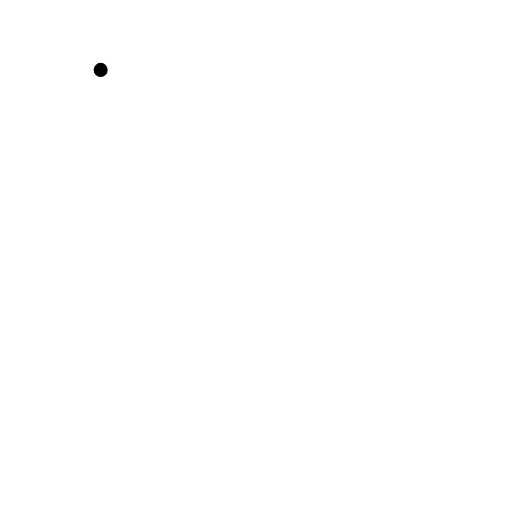
t = 0.00 s
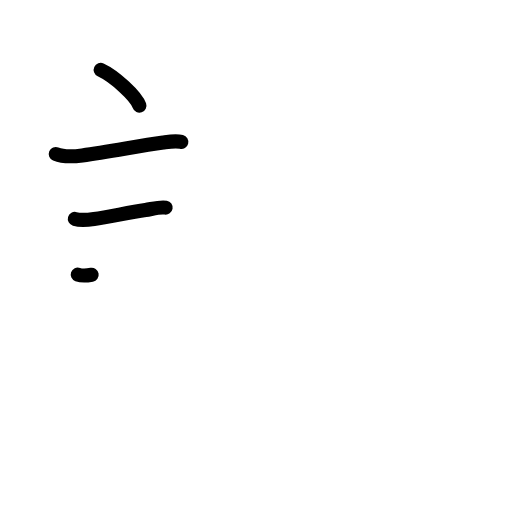
t = 3.25 s
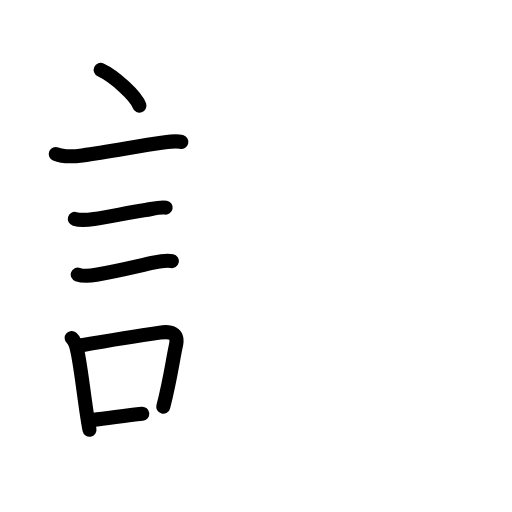
t = 6.38 s
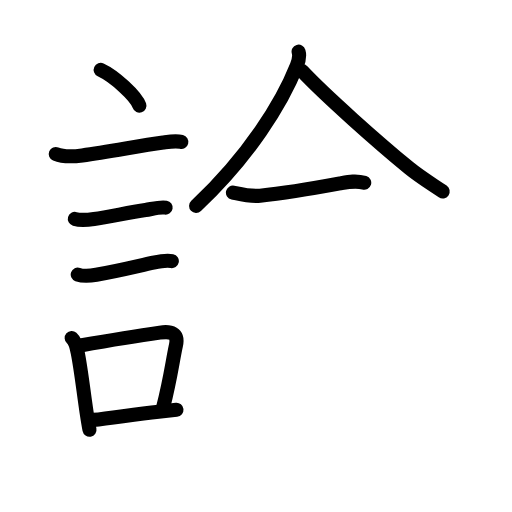
t = 9.58 s
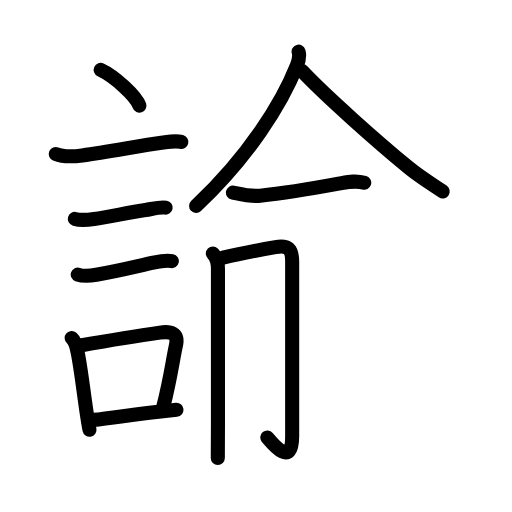
t = 11.69 s
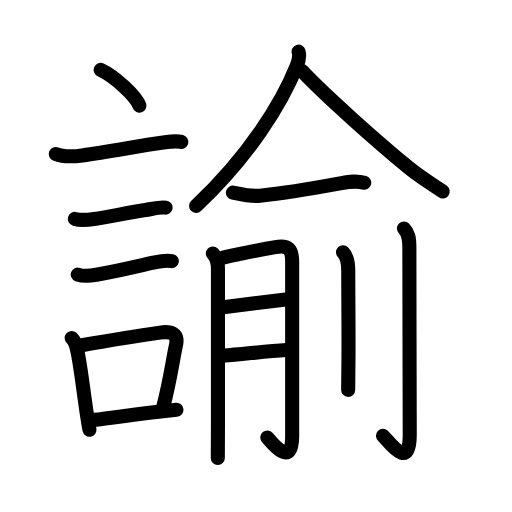
t = 16.00 s

The animated SVG that drew these frames (rendered in a browser with its animation timeline set to each time). Animation: 55 SMIL elements (animate=55); one cycle of 16.00 s.

<?xml version="1.0" encoding="UTF-8"?>
<!--
AniKanjiVG is licensed by CC-BY-SA Paul C. Sommerhoff (https://bitbucket.org/sommerhoff/anikanjivg).
AniKanjiVG uses KanjiVG which is licensed by CC-BY-SA Ulrich Apel (http://kanjivg.tagaini.net).
See also http://creativecommons.org/licenses/by-sa/3.0/
-->
<svg xmlns:kvg='http://kanjivg.tagaini.net' xmlns='http://www.w3.org/2000/svg' width='109' height='109' viewBox='0 0 109 109' style='fill:none;stroke:#000000;stroke-width:3;stroke-linecap:round;stroke-linejoin:round;' id="kvg:kanji_08aed"><g id="kvg:08aed" kvg:element="諭"><g id="kvg:08aed-g1" kvg:element="言" kvg:position="left" kvg:radical="general"><path id="kvg:08aed-s1" kvg:type="㇔" d="M21.43,14.88c2.91,1.35,7.52,5.53,8.25,7.62"><animate attributeName="d" begin="0.0s" dur="1.0s" from="M21.43,14.88C21.43,14.88,21.43,14.88,21.43,14.88" to="M21.43,14.88c2.91,1.35,7.52,5.53,8.25,7.62" />
</path>
<path id="kvg:08aed-s2" kvg:type="㇐" d="M11.87,32.78c1.49,0.62,4.15,0.51,5.64,0.31c5.81-0.79,11.74-1.96,17.24-2.74c1.21-0.17,2.63-0.43,3.85-0.13"><animate attributeName="d" begin="1.0s" dur="0.3333333333333333s" from="M11.87,32.78C11.87,32.78,11.87,32.78,11.87,32.78" to="M11.87,32.78c1.49,0.62,4.15,0.51,5.64,0.31" />
<animate attributeName="d" begin="1.3333333333333333s" dur="0.3333333333333333s" from="M11.87,32.78c1.49,0.62,4.15,0.51,5.64,0.31c0,0,0,0,0,0,0" to="M11.87,32.78c1.49,0.62,4.15,0.51,5.64,0.31c5.81-0.79,11.74-1.96,17.24-2.74" />
<animate attributeName="d" begin="1.6666666666666665s" dur="0.3333333333333333s" from="M11.87,32.78c1.49,0.62,4.15,0.51,5.64,0.31c5.81-0.79,11.74-1.96,17.24-2.74c0,0,0,0,0,0,0" to="M11.87,32.78c1.49,0.62,4.15,0.51,5.64,0.31c5.81-0.79,11.74-1.96,17.24-2.74c1.21-0.17,2.63-0.43,3.85-0.13" />
<animate attributeName="d" begin="0s" dur="1.0s" from="M-100,-100" to="M-100,-100" />
</path>
<path id="kvg:08aed-s3" kvg:type="㇐" d="M15.93,46.61c1.23,0.35,2.84,0.19,4.09,0.01c3.34-0.48,7.27-1.35,10.97-1.9c1.28-0.19,2.99-0.74,4.27-0.52"><animate attributeName="d" begin="2.0s" dur="0.3333333333333333s" from="M15.93,46.61C15.93,46.61,15.93,46.61,15.93,46.61" to="M15.93,46.61c1.23,0.35,2.84,0.19,4.09,0.01" />
<animate attributeName="d" begin="2.3333333333333335s" dur="0.3333333333333333s" from="M15.93,46.61c1.23,0.35,2.84,0.19,4.09,0.01c0,0,0,0,0,0,0" to="M15.93,46.61c1.23,0.35,2.84,0.19,4.09,0.01c3.34-0.48,7.27-1.35,10.97-1.9" />
<animate attributeName="d" begin="2.6666666666666665s" dur="0.3333333333333333s" from="M15.93,46.61c1.23,0.35,2.84,0.19,4.09,0.01c3.34-0.48,7.27-1.35,10.97-1.9c0,0,0,0,0,0,0" to="M15.93,46.61c1.23,0.35,2.84,0.19,4.09,0.01c3.34-0.48,7.27-1.35,10.97-1.9c1.28-0.19,2.99-0.74,4.27-0.52" />
<animate attributeName="d" begin="0s" dur="2.0s" from="M-100,-100" to="M-100,-100" />
</path>
<path id="kvg:08aed-s4" kvg:type="㇐" d="M16.55,58.45c1.04,0.37,2.86,0.25,3.95,0.05c5.24-0.92,8.71-1.83,12.14-2.57c1.2-0.26,2.71-0.59,3.94-0.33"><animate attributeName="d" begin="3.0s" dur="0.3333333333333333s" from="M16.55,58.45C16.55,58.45,16.55,58.45,16.55,58.45" to="M16.55,58.45c1.04,0.37,2.86,0.25,3.95,0.05" />
<animate attributeName="d" begin="3.3333333333333335s" dur="0.3333333333333333s" from="M16.55,58.45c1.04,0.37,2.86,0.25,3.95,0.05c0,0,0,0,0,0,0" to="M16.55,58.45c1.04,0.37,2.86,0.25,3.95,0.05c5.24-0.92,8.71-1.83,12.14-2.57" />
<animate attributeName="d" begin="3.6666666666666665s" dur="0.3333333333333333s" from="M16.55,58.45c1.04,0.37,2.86,0.25,3.95,0.05c5.24-0.92,8.71-1.83,12.14-2.57c0,0,0,0,0,0,0" to="M16.55,58.45c1.04,0.37,2.86,0.25,3.95,0.05c5.24-0.92,8.71-1.83,12.14-2.57c1.2-0.26,2.71-0.59,3.94-0.33" />
<animate attributeName="d" begin="0s" dur="3.0s" from="M-100,-100" to="M-100,-100" />
</path>
<g id="kvg:08aed-g2" kvg:element="口"><path id="kvg:08aed-s5" kvg:type="㇑" d="M15.26,71.96c0.88,0.79,1.07,2.08,1.29,3.15c0.66,3.24,1.24,8.35,1.88,12.64c0.2,1.32,0.4,2.59,0.62,3.74"><animate attributeName="d" begin="4.0s" dur="0.3333333333333333s" from="M15.26,71.96C15.26,71.96,15.26,71.96,15.26,71.96" to="M15.26,71.96c0.88,0.79,1.07,2.08,1.29,3.15" />
<animate attributeName="d" begin="4.333333333333333s" dur="0.3333333333333333s" from="M15.26,71.96c0.88,0.79,1.07,2.08,1.29,3.15c0,0,0,0,0,0,0" to="M15.26,71.96c0.88,0.79,1.07,2.08,1.29,3.15c0.66,3.24,1.24,8.35,1.88,12.64" />
<animate attributeName="d" begin="4.666666666666667s" dur="0.3333333333333333s" from="M15.26,71.96c0.88,0.79,1.07,2.08,1.29,3.15c0.66,3.24,1.24,8.35,1.88,12.64c0,0,0,0,0,0,0" to="M15.26,71.96c0.88,0.79,1.07,2.08,1.29,3.15c0.66,3.24,1.24,8.35,1.88,12.64c0.2,1.32,0.4,2.59,0.62,3.74" />
<animate attributeName="d" begin="0s" dur="4.0s" from="M-100,-100" to="M-100,-100" />
</path>
<path id="kvg:08aed-s6" kvg:type="㇕b" d="M17.11,73.55c7.42-1.31,11.42-1.97,16.92-2.74c2.36-0.33,4,0.03,3.43,2.69c-0.77,3.57-1.19,7.21-2.7,13.08"><animate attributeName="d" begin="5.0s" dur="0.3333333333333333s" from="M17.11,73.55C17.11,73.55,17.11,73.55,17.11,73.55" to="M17.11,73.55c7.42-1.31,11.42-1.97,16.92-2.74" />
<animate attributeName="d" begin="5.333333333333333s" dur="0.3333333333333333s" from="M17.11,73.55c7.42-1.31,11.42-1.97,16.92-2.74c0,0,0,0,0,0,0" to="M17.11,73.55c7.42-1.31,11.42-1.97,16.92-2.74c2.36-0.33,4,0.03,3.43,2.69" />
<animate attributeName="d" begin="5.666666666666667s" dur="0.3333333333333333s" from="M17.11,73.55c7.42-1.31,11.42-1.97,16.92-2.74c2.36-0.33,4,0.03,3.43,2.69c0,0,0,0,0,0,0" to="M17.11,73.55c7.42-1.31,11.42-1.97,16.92-2.74c2.36-0.33,4,0.03,3.43,2.69c-0.77,3.57-1.19,7.21-2.7,13.08" />
<animate attributeName="d" begin="0s" dur="5.0s" from="M-100,-100" to="M-100,-100" />
</path>
<path id="kvg:08aed-s7" kvg:type="㇐b" d="M19.85,89.39c4.12-0.4,8.74-1.23,13.92-1.75c1.22-0.12,2.48-0.25,3.8-0.39"><animate attributeName="d" begin="6.0s" dur="0.5s" from="M19.85,89.39C19.85,89.39,19.85,89.39,19.85,89.39" to="M19.85,89.39c4.12-0.4,8.74-1.23,13.92-1.75" />
<animate attributeName="d" begin="6.5s" dur="0.5s" from="M19.85,89.39c4.12-0.4,8.74-1.23,13.92-1.75c0,0,0,0,0,0,0" to="M19.85,89.39c4.12-0.4,8.74-1.23,13.92-1.75c1.22-0.12,2.48-0.25,3.8-0.39" />
<animate attributeName="d" begin="0s" dur="6.0s" from="M-100,-100" to="M-100,-100" />
</path>
</g>
</g>
<g id="kvg:08aed-g3" kvg:element="兪" kvg:variant="true" kvg:position="right" kvg:phon="兪V"><g id="kvg:08aed-g4" kvg:element="入" kvg:original="人" kvg:position="top"><path id="kvg:08aed-s8" kvg:type="㇒" d="M63.57,11c0.3,1,0.05,1.89-0.37,2.95C60,22,53,33.25,41.75,43.85"><animate attributeName="d" begin="7.0s" dur="0.5s" from="M63.57,11C63.57,11,63.57,11,63.57,11" to="M63.57,11c0.3,1,0.05,1.89-0.37,2.95" />
<animate attributeName="d" begin="7.5s" dur="0.5s" from="M63.57,11c0.3,1,0.05,1.89-0.37,2.95c0,0,0,0,0,0,0" to="M63.57,11c0.3,1,0.05,1.89-0.37,2.95C60,22,53,33.25,41.75,43.85" />
<animate attributeName="d" begin="0s" dur="7.0s" from="M-100,-100" to="M-100,-100" />
</path>
<path id="kvg:08aed-s9" kvg:type="㇏" d="M64.34,15.15c5.16,5.47,16.19,15.2,22.7,20.57c2.31,1.9,4.74,3.38,7.2,5.04"><animate attributeName="d" begin="8.0s" dur="0.5s" from="M64.34,15.15C64.34,15.15,64.34,15.15,64.34,15.15" to="M64.34,15.15c5.16,5.47,16.19,15.2,22.7,20.57" />
<animate attributeName="d" begin="8.5s" dur="0.5s" from="M64.34,15.15c5.16,5.47,16.19,15.2,22.7,20.57c0,0,0,0,0,0,0" to="M64.34,15.15c5.16,5.47,16.19,15.2,22.7,20.57c2.31,1.9,4.74,3.38,7.2,5.04" />
<animate attributeName="d" begin="0s" dur="8.0s" from="M-100,-100" to="M-100,-100" />
</path>
</g>
<g id="kvg:08aed-g5" kvg:position="bottom"><g id="kvg:08aed-g6" kvg:element="一"><path id="kvg:08aed-s10" kvg:type="㇐" d="M49.59,41c2.06,0.45,3.63,0.87,5.78,0.66c4.57-0.46,12.37-1.75,17.01-2.61c1.77-0.33,3.38-0.69,5.16-0.14"><animate attributeName="d" begin="9.0s" dur="0.3333333333333333s" from="M49.59,41C49.59,41,49.59,41,49.59,41" to="M49.59,41c2.06,0.45,3.63,0.87,5.78,0.66" />
<animate attributeName="d" begin="9.333333333333334s" dur="0.3333333333333333s" from="M49.59,41c2.06,0.45,3.63,0.87,5.78,0.66c0,0,0,0,0,0,0" to="M49.59,41c2.06,0.45,3.63,0.87,5.78,0.66c4.57-0.46,12.37-1.75,17.01-2.61" />
<animate attributeName="d" begin="9.666666666666666s" dur="0.3333333333333333s" from="M49.59,41c2.06,0.45,3.63,0.87,5.78,0.66c4.57-0.46,12.37-1.75,17.01-2.61c0,0,0,0,0,0,0" to="M49.59,41c2.06,0.45,3.63,0.87,5.78,0.66c4.57-0.46,12.37-1.75,17.01-2.61c1.77-0.33,3.38-0.69,5.16-0.14" />
<animate attributeName="d" begin="0s" dur="9.0s" from="M-100,-100" to="M-100,-100" />
</path>
</g>
<g id="kvg:08aed-g7" kvg:element="月"><path id="kvg:08aed-s11" kvg:type="㇑/㇒" d="M45.31,53.98c0.92,0.92,1.09,2.02,1.09,3.3c0,0.71,0,21.18,0,32.86c0,3.98-0.01,6.83-0.03,7.36"><animate attributeName="d" begin="10.0s" dur="0.3333333333333333s" from="M45.31,53.98C45.31,53.98,45.31,53.98,45.31,53.98" to="M45.31,53.98c0.92,0.92,1.09,2.02,1.09,3.3" />
<animate attributeName="d" begin="10.333333333333334s" dur="0.3333333333333333s" from="M45.31,53.98c0.92,0.92,1.09,2.02,1.09,3.3c0,0,0,0,0,0,0" to="M45.31,53.98c0.92,0.92,1.09,2.02,1.09,3.3c0,0.71,0,21.18,0,32.86" />
<animate attributeName="d" begin="10.666666666666666s" dur="0.3333333333333333s" from="M45.31,53.98c0.92,0.92,1.09,2.02,1.09,3.3c0,0.71,0,21.18,0,32.86c0,0,0,0,0,0,0" to="M45.31,53.98c0.92,0.92,1.09,2.02,1.09,3.3c0,0.71,0,21.18,0,32.86c0,3.98-0.01,6.83-0.03,7.36" />
<animate attributeName="d" begin="0s" dur="10.0s" from="M-100,-100" to="M-100,-100" />
</path>
<path id="kvg:08aed-s12" kvg:type="㇆a" d="M47.49,54.86c3.88-0.93,8.65-1.81,11.14-2.25c2.74-0.48,3.57,0.36,3.57,3.15c0,3.62,0,27.38,0,37.11c0,6.88-4.28,1.46-5.29,0.26"><animate attributeName="d" begin="11.0s" dur="0.25s" from="M47.49,54.86C47.49,54.86,47.49,54.86,47.49,54.86" to="M47.49,54.86c3.88-0.93,8.65-1.81,11.14-2.25" />
<animate attributeName="d" begin="11.25s" dur="0.25s" from="M47.49,54.86c3.88-0.93,8.65-1.81,11.14-2.25c0,0,0,0,0,0,0" to="M47.49,54.86c3.88-0.93,8.65-1.81,11.14-2.25c2.74-0.48,3.57,0.36,3.57,3.15" />
<animate attributeName="d" begin="11.5s" dur="0.25s" from="M47.49,54.86c3.88-0.93,8.65-1.81,11.14-2.25c2.74-0.48,3.57,0.36,3.57,3.15c0,0,0,0,0,0,0" to="M47.49,54.86c3.88-0.93,8.65-1.81,11.14-2.25c2.74-0.48,3.57,0.36,3.57,3.15c0,3.62,0,27.38,0,37.11" />
<animate attributeName="d" begin="11.75s" dur="0.25s" from="M47.49,54.86c3.88-0.93,8.65-1.81,11.14-2.25c2.74-0.48,3.57,0.36,3.57,3.15c0,3.62,0,27.38,0,37.11c0,0,0,0,0,0,0" to="M47.49,54.86c3.88-0.93,8.65-1.81,11.14-2.25c2.74-0.48,3.57,0.36,3.57,3.15c0,3.62,0,27.38,0,37.11c0,6.88-4.28,1.46-5.29,0.26" />
<animate attributeName="d" begin="0s" dur="11.0s" from="M-100,-100" to="M-100,-100" />
</path>
<path id="kvg:08aed-s13" kvg:type="㇐a" d="M47.51,65.43c3.48-0.45,9.8-1.28,13.33-1.69"><animate attributeName="d" begin="12.0s" dur="1.0s" from="M47.51,65.43C47.51,65.43,47.51,65.43,47.51,65.43" to="M47.51,65.43c3.48-0.45,9.8-1.28,13.33-1.69" />
<animate attributeName="d" begin="0s" dur="12.0s" from="M-100,-100" to="M-100,-100" />
</path>
<path id="kvg:08aed-s14" kvg:type="㇐a" d="M47.56,75.71c3.91-0.25,8.71-0.93,13.38-1.2"><animate attributeName="d" begin="13.0s" dur="1.0s" from="M47.56,75.71C47.56,75.71,47.56,75.71,47.56,75.71" to="M47.56,75.71c3.91-0.25,8.71-0.93,13.38-1.2" />
<animate attributeName="d" begin="0s" dur="13.0s" from="M-100,-100" to="M-100,-100" />
</path>
</g>
<g id="kvg:08aed-g8" kvg:element="刂" kvg:variant="true" kvg:original="刀"><path id="kvg:08aed-s15" kvg:type="㇑" d="M73.03,53.71c0.88,0.88,1.11,2.01,1.11,3.93c0,5.86,0.1,13.63,0.04,19.4c-0.03,2.78-0.06,4.94-0.06,5.96"><animate attributeName="d" begin="14.0s" dur="0.3333333333333333s" from="M73.03,53.71C73.03,53.71,73.03,53.71,73.03,53.71" to="M73.03,53.71c0.88,0.88,1.11,2.01,1.11,3.93" />
<animate attributeName="d" begin="14.333333333333334s" dur="0.3333333333333333s" from="M73.03,53.71c0.88,0.88,1.11,2.01,1.11,3.93c0,0,0,0,0,0,0" to="M73.03,53.71c0.88,0.88,1.11,2.01,1.11,3.93c0,5.86,0.1,13.63,0.04,19.4" />
<animate attributeName="d" begin="14.666666666666666s" dur="0.3333333333333333s" from="M73.03,53.71c0.88,0.88,1.11,2.01,1.11,3.93c0,5.86,0.1,13.63,0.04,19.4c0,0,0,0,0,0,0" to="M73.03,53.71c0.88,0.88,1.11,2.01,1.11,3.93c0,5.86,0.1,13.63,0.04,19.4c-0.03,2.78-0.06,4.94-0.06,5.96" />
<animate attributeName="d" begin="0s" dur="14.0s" from="M-100,-100" to="M-100,-100" />
</path>
<path id="kvg:08aed-s16" kvg:type="㇚" d="M86,48.63c0.94,0.94,1.15,2.05,1.15,4.03c0,9.34,0.08,35.96,0.08,39.97c0,8-4.71,0.98-5.69,0.16"><animate attributeName="d" begin="15.0s" dur="0.3333333333333333s" from="M86,48.63C86,48.63,86,48.63,86,48.63" to="M86,48.63c0.94,0.94,1.15,2.05,1.15,4.03" />
<animate attributeName="d" begin="15.333333333333334s" dur="0.3333333333333333s" from="M86,48.63c0.94,0.94,1.15,2.05,1.15,4.03c0,0,0,0,0,0,0" to="M86,48.63c0.94,0.94,1.15,2.05,1.15,4.03c0,9.34,0.08,35.96,0.08,39.97" />
<animate attributeName="d" begin="15.666666666666666s" dur="0.3333333333333333s" from="M86,48.63c0.94,0.94,1.15,2.05,1.15,4.03c0,9.34,0.08,35.96,0.08,39.97c0,0,0,0,0,0,0" to="M86,48.63c0.94,0.94,1.15,2.05,1.15,4.03c0,9.34,0.08,35.96,0.08,39.97c0,8-4.71,0.98-5.69,0.16" />
<animate attributeName="d" begin="0s" dur="15.0s" from="M-100,-100" to="M-100,-100" />
</path>
</g>
</g>
</g>
</g>
</svg>
